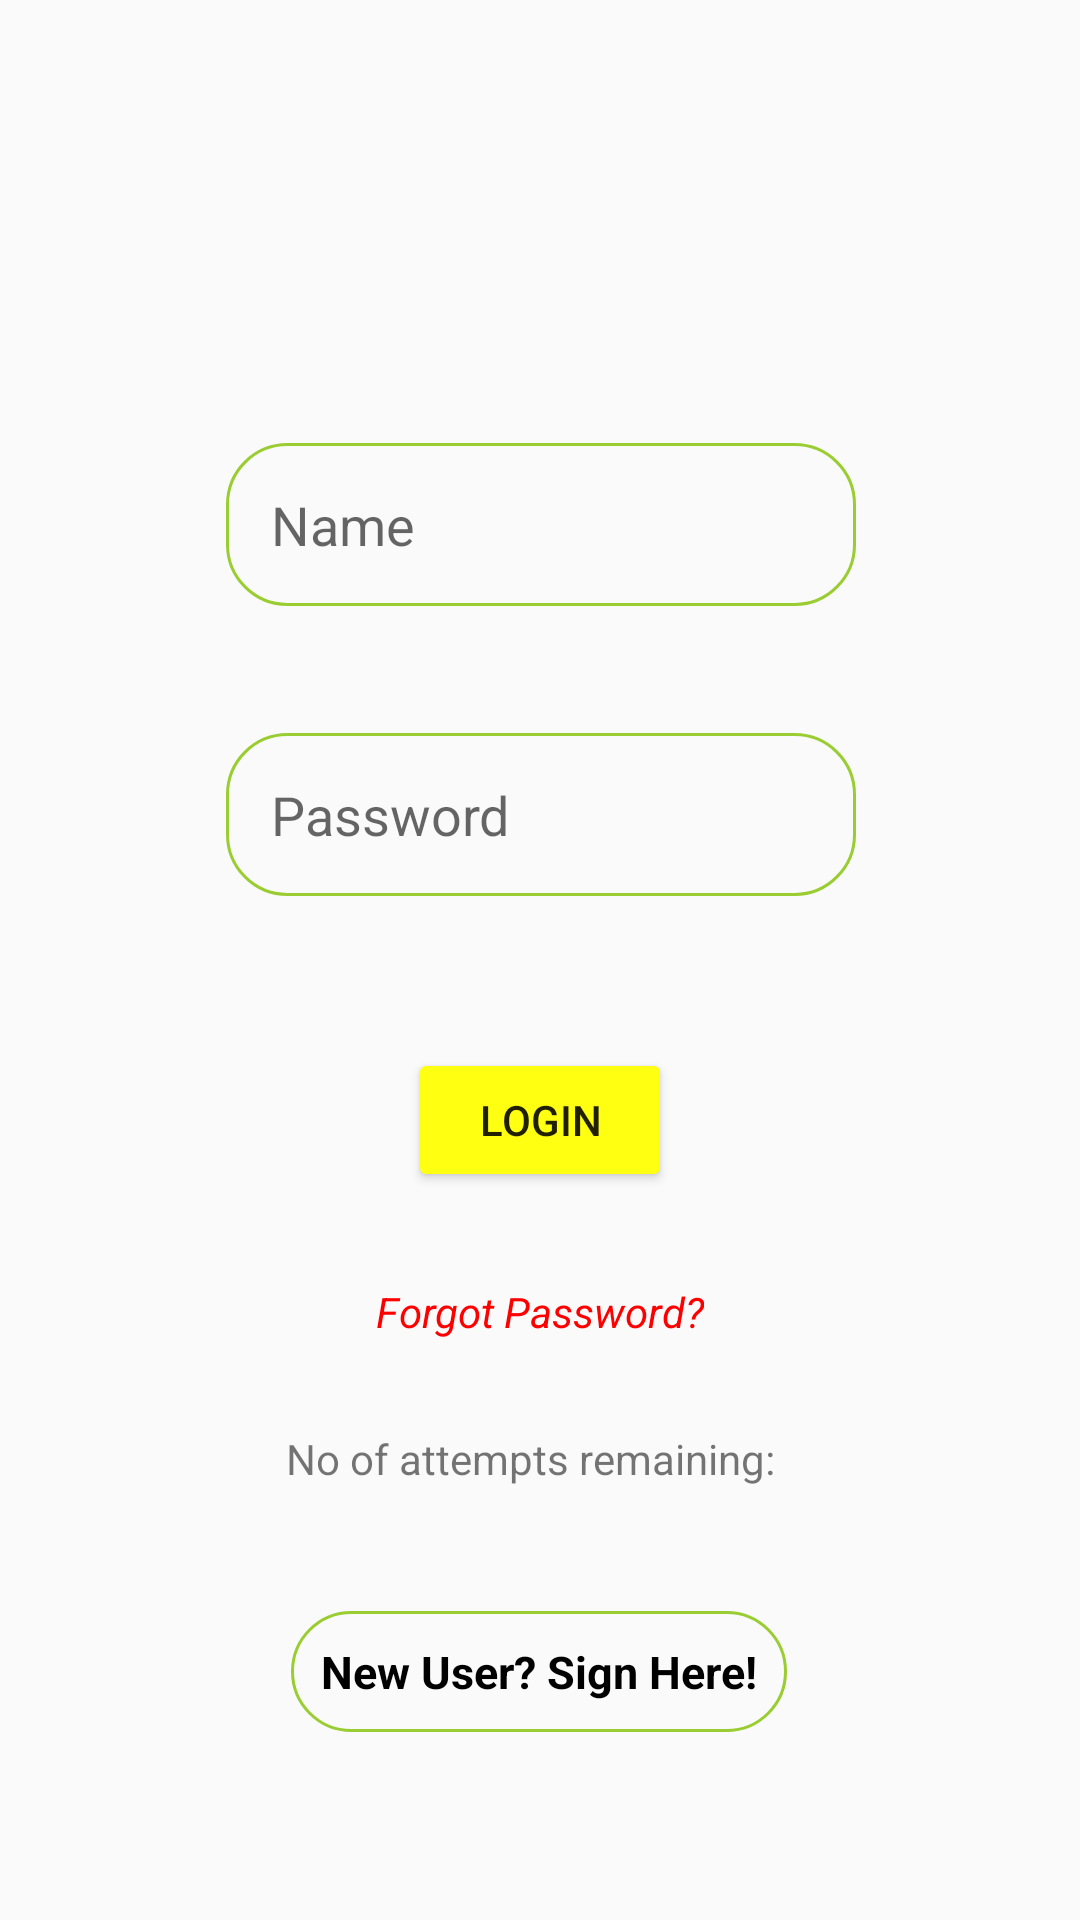

Write the Android layout XML for this screen, with the resource values it uses.
<!-- AndroidManifest.xml: application theme AppTheme -->
<!-- res/layout/activity_main.xml -->
<?xml version="1.0" encoding="utf-8"?>
<android.support.constraint.ConstraintLayout xmlns:android="http://schemas.android.com/apk/res/android"
    xmlns:app="http://schemas.android.com/apk/res-auto"
    xmlns:tools="http://schemas.android.com/tools"
    android:layout_width="match_parent"
    android:layout_height="match_parent"
    tools:context="com.example.android.logindemo.MainActivity">


    <EditText
        android:id="@+id/etName"
        android:layout_width="wrap_content"
        android:layout_height="wrap_content"
        android:background="@drawable/blackborder"
        android:layout_marginBottom="8dp"
        android:layout_marginLeft="8dp"
        android:layout_marginRight="8dp"
        android:layout_marginTop="8dp"
        android:ems="10"
        android:padding="15dp"
        android:hint="Name"
        android:inputType="textPersonName"
        app:layout_constraintBottom_toBottomOf="parent"
        app:layout_constraintHorizontal_bias="0.503"
        app:layout_constraintLeft_toLeftOf="parent"
        app:layout_constraintRight_toRightOf="parent"
        app:layout_constraintTop_toTopOf="parent"
        app:layout_constraintVertical_bias="0.245" />

    <EditText
        android:id="@+id/etPassword"
        android:layout_width="wrap_content"
        android:layout_height="wrap_content"
        android:layout_marginBottom="8dp"
        android:layout_marginLeft="8dp"
        android:background="@drawable/blackborder"
        android:layout_marginRight="8dp"
        android:layout_marginTop="8dp"
        android:padding="15dp"
        android:ems="10"
        android:hint="Password"
        android:inputType="textPassword"
        app:layout_constraintBottom_toBottomOf="parent"
        app:layout_constraintHorizontal_bias="0.503"
        app:layout_constraintLeft_toLeftOf="parent"
        app:layout_constraintRight_toRightOf="parent"
        app:layout_constraintTop_toBottomOf="@+id/etName"
        app:layout_constraintVertical_bias="0.093" />

    <Button
        android:id="@+id/btnLogin"
        android:layout_width="wrap_content"
        android:layout_height="wrap_content"
        android:layout_marginBottom="8dp"
        android:layout_marginLeft="8dp"
        android:layout_marginRight="8dp"
        android:layout_marginTop="8dp"
        android:text="Login"
        app:layout_constraintBottom_toBottomOf="parent"
        app:layout_constraintLeft_toLeftOf="parent"
        app:layout_constraintRight_toRightOf="parent"
        app:layout_constraintTop_toBottomOf="@+id/etPassword"
        app:layout_constraintVertical_bias="0.154" />

    <TextView
        android:id="@+id/tvInfo"
        android:layout_width="wrap_content"
        android:layout_height="wrap_content"
        android:layout_marginBottom="8dp"
        android:layout_marginLeft="8dp"
        android:layout_marginRight="8dp"
        android:layout_marginTop="8dp"
        android:text="No of attempts remaining:  "
        app:layout_constraintBottom_toBottomOf="parent"
        app:layout_constraintLeft_toLeftOf="parent"
        app:layout_constraintRight_toRightOf="parent"
        app:layout_constraintTop_toBottomOf="@+id/btnLogin"
        app:layout_constraintVertical_bias="0.344" />

    <TextView
        android:id="@+id/tvRegister"
        android:layout_width="wrap_content"
        android:layout_height="wrap_content"
        android:layout_marginBottom="8dp"
        android:layout_marginLeft="67dp"
        android:layout_marginRight="8dp"
        android:layout_marginTop="8dp"
        android:text="New User? Sign Here!"
        android:textColor="#000000"
        android:background="@drawable/blackborder"
        android:textStyle="bold"
        android:padding="10dp"
        android:textSize="15sp"
        app:layout_constraintBottom_toBottomOf="parent"
        app:layout_constraintHorizontal_bias="0.25"
        app:layout_constraintLeft_toLeftOf="parent"
        app:layout_constraintRight_toRightOf="parent"
        app:layout_constraintTop_toBottomOf="@+id/tvInfo"
        app:layout_constraintVertical_bias="0.379" />

    <TextView
        android:id="@+id/tvForgotPassword"
        android:layout_width="wrap_content"
        android:layout_height="wrap_content"
        android:layout_marginBottom="8dp"
        android:layout_marginEnd="8dp"
        android:layout_marginStart="8dp"
        android:layout_marginTop="8dp"
        android:text="Forgot Password?"
        android:textColor="#FF0000"
        android:textStyle="italic"
        app:layout_constraintBottom_toTopOf="@+id/tvInfo"
        app:layout_constraintEnd_toEndOf="parent"
        app:layout_constraintStart_toStartOf="parent"
        app:layout_constraintTop_toBottomOf="@+id/btnLogin" />

</android.support.constraint.ConstraintLayout>
<!-- resources referenced by this layout -->
<resources>
  <!-- drawable blackborder (drawable) -->
  <shape
      xmlns:android="http://schemas.android.com/apk/res/android"
      android:shape="rectangle">
  
  
      <corners
          android:bottomLeftRadius="20dp"
          android:bottomRightRadius="20dp"
          android:topLeftRadius="20dp"
          android:topRightRadius="20dp"
          />
  
      <stroke
          android:width="1dp"
          android:color="#9ACD32">
  
      </stroke>
  </shape>
  <style name="AppTheme" parent="Theme.AppCompat.Light">
          
          <item name="colorPrimary">#9ACD32</item>
          <item name="colorButtonNormal">#FFFF11</item>
          <item name="colorPrimaryDark">#000000</item>
          
      </style>
</resources>
